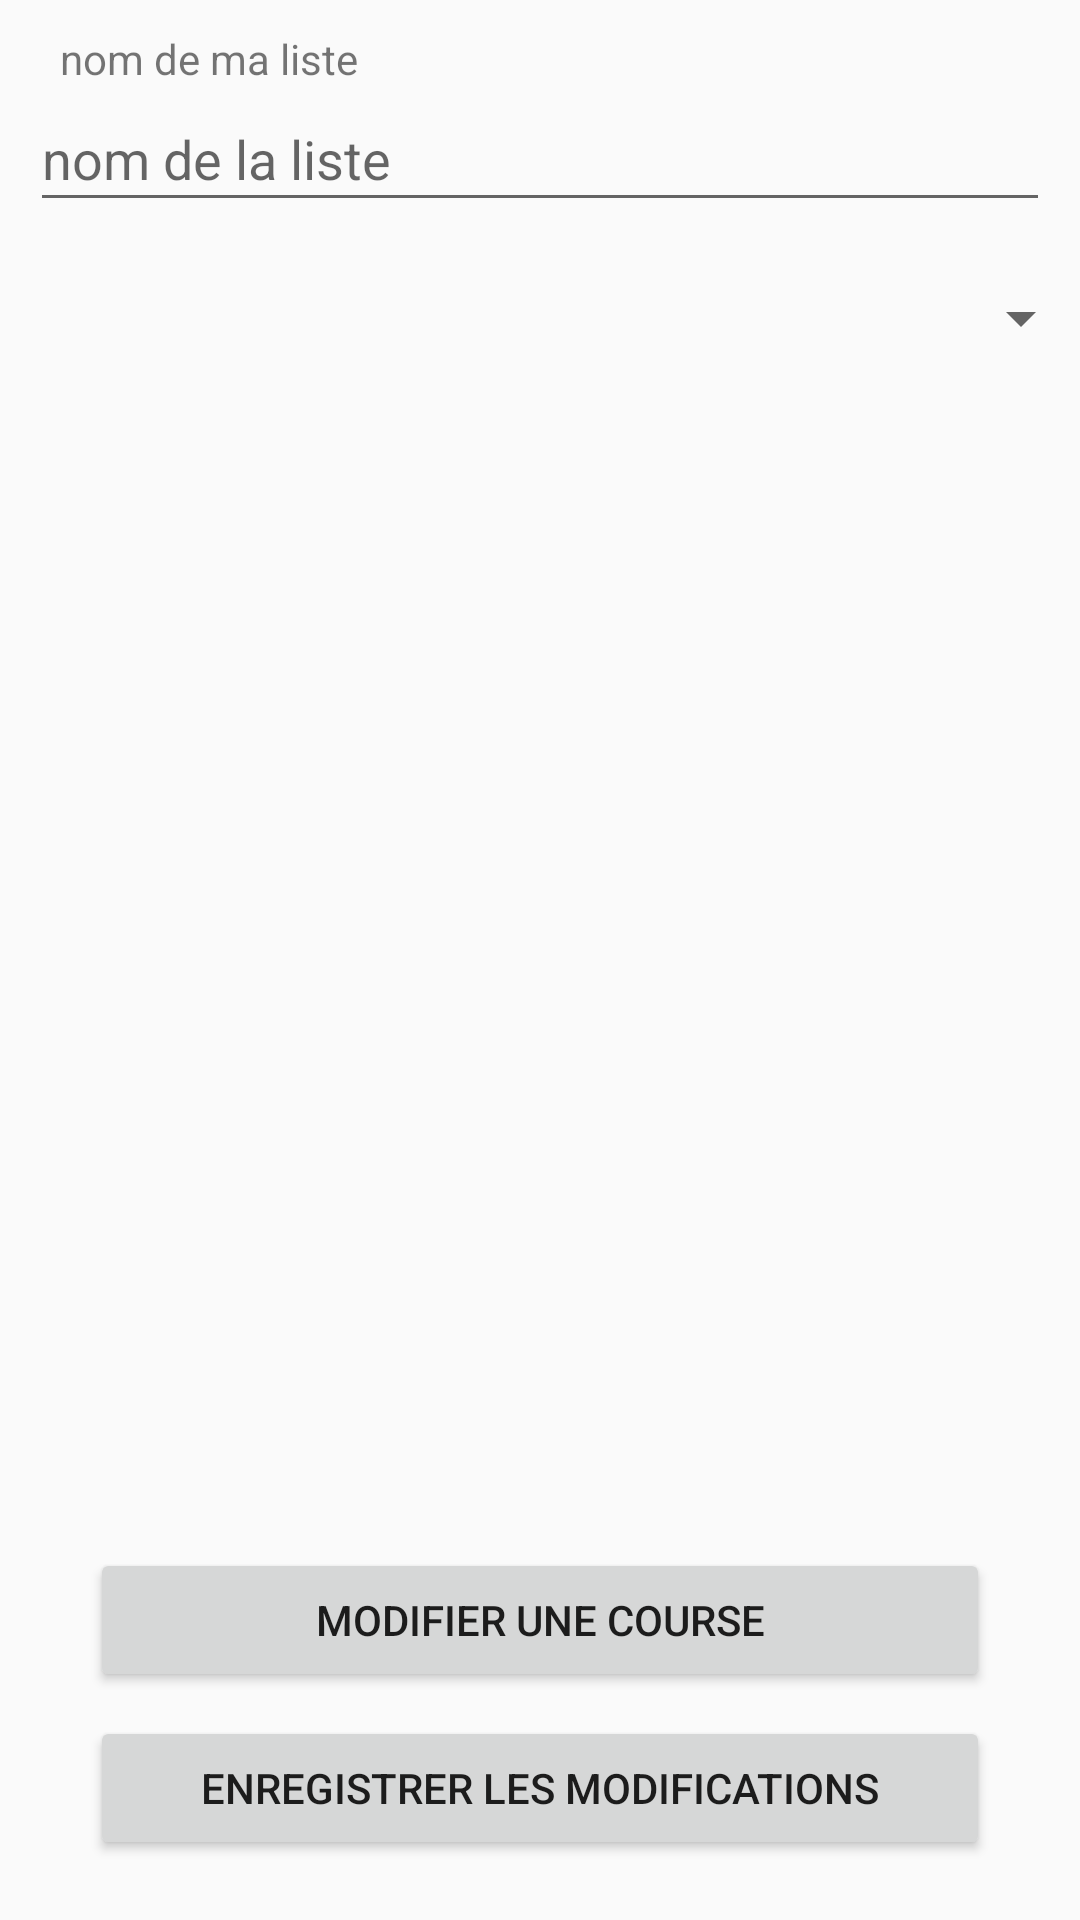

Write the Android layout XML for this screen, with the resource values it uses.
<!-- AndroidManifest.xml: application theme AppTheme -->
<!-- res/layout/activity_vue_modifier_course.xml -->
<?xml version="1.0" encoding="utf-8"?>
<android.support.constraint.ConstraintLayout xmlns:android="http://schemas.android.com/apk/res/android"
    xmlns:app="http://schemas.android.com/apk/res-auto"
    xmlns:tools="http://schemas.android.com/tools"
    android:layout_width="match_parent"
    android:layout_height="match_parent"
    tools:context=".vue.VueModifierCourse">

    <TextView
        android:id="@+id/vue_modifier_course_titre"
        android:layout_width="wrap_content"
        android:layout_height="wrap_content"
        android:layout_marginEnd="10dp"
        android:layout_marginStart="8dp"
        android:layout_marginTop="10dp"
        android:text="nom de ma liste"
        app:layout_constraintEnd_toEndOf="parent"
        app:layout_constraintHorizontal_bias="0.05"
        app:layout_constraintStart_toStartOf="parent"
        app:layout_constraintTop_toTopOf="parent"/>

    <EditText
        android:id="@+id/vue_modifier_course_nom_course"
        android:layout_width="0dp"
        android:layout_height="45dp"
        android:layout_marginEnd="10dp"
        android:layout_marginStart="10dp"
        android:ems="10"
        android:focusedByDefault="false"
        android:hint="nom de la liste"
        android:inputType="textPersonName"
        android:text=""
        app:layout_constraintEnd_toEndOf="parent"
        app:layout_constraintStart_toStartOf="parent"
        app:layout_constraintTop_toBottomOf="@+id/vue_modifier_course_titre" />

    <Spinner
        android:id="@+id/spinner"
        android:layout_width="368dp"
        android:layout_height="wrap_content"
        android:layout_marginEnd="10dp"
        android:layout_marginStart="10dp"
        android:layout_marginTop="20dp"
        app:layout_constraintEnd_toEndOf="parent"
        app:layout_constraintStart_toStartOf="parent"
        app:layout_constraintTop_toBottomOf="@+id/vue_modifier_course_nom_course" />

    <LinearLayout
        android:id="@+id/vue_modifier_course_linear_layout_magasin"
        android:layout_width="0dp"
        android:layout_height="0dp"
        android:layout_marginEnd="20dp"
        android:layout_marginStart="20dp"
        android:layout_marginTop="20dp"
        android:focusableInTouchMode="true"
        android:orientation="vertical"
        app:layout_constraintBottom_toTopOf="@+id/vue_modifier_course_action_modifier_produit"
        app:layout_constraintEnd_toEndOf="parent"
        app:layout_constraintHorizontal_bias="0.0"
        app:layout_constraintStart_toStartOf="parent"
        app:layout_constraintTop_toBottomOf="@+id/spinner">

        <ListView
            android:id="@+id/vue_modifier_course_list_view_produits"
            android:layout_width="match_parent"
            android:layout_height="match_parent"></ListView>
    </LinearLayout>

    <Button
        android:id="@+id/vue_modifier_course_action_modifier_produit"
        android:layout_width="0dp"
        android:layout_height="wrap_content"
        android:layout_marginBottom="8dp"
        android:layout_marginEnd="30dp"
        android:layout_marginStart="30dp"
        android:text="modifier une course"
        app:layout_constraintBottom_toTopOf="@+id/vue_modifier_course_action_enregistrer"
        app:layout_constraintEnd_toEndOf="parent"
        app:layout_constraintStart_toStartOf="parent" />


    <Button
        android:id="@+id/vue_modifier_course_action_enregistrer"
        android:layout_width="0dp"
        android:layout_height="wrap_content"
        android:layout_marginBottom="20dp"
        android:layout_marginEnd="30dp"
        android:layout_marginStart="30dp"
        android:text="Enregistrer les modifications"
        app:layout_constraintBottom_toBottomOf="parent"
        app:layout_constraintEnd_toEndOf="parent"
        app:layout_constraintStart_toStartOf="parent" />

</android.support.constraint.ConstraintLayout>
<!-- resources referenced by this layout -->
<resources>
  <style name="AppTheme" parent="Theme.AppCompat.Light.DarkActionBar">
          
         
      </style>
</resources>
